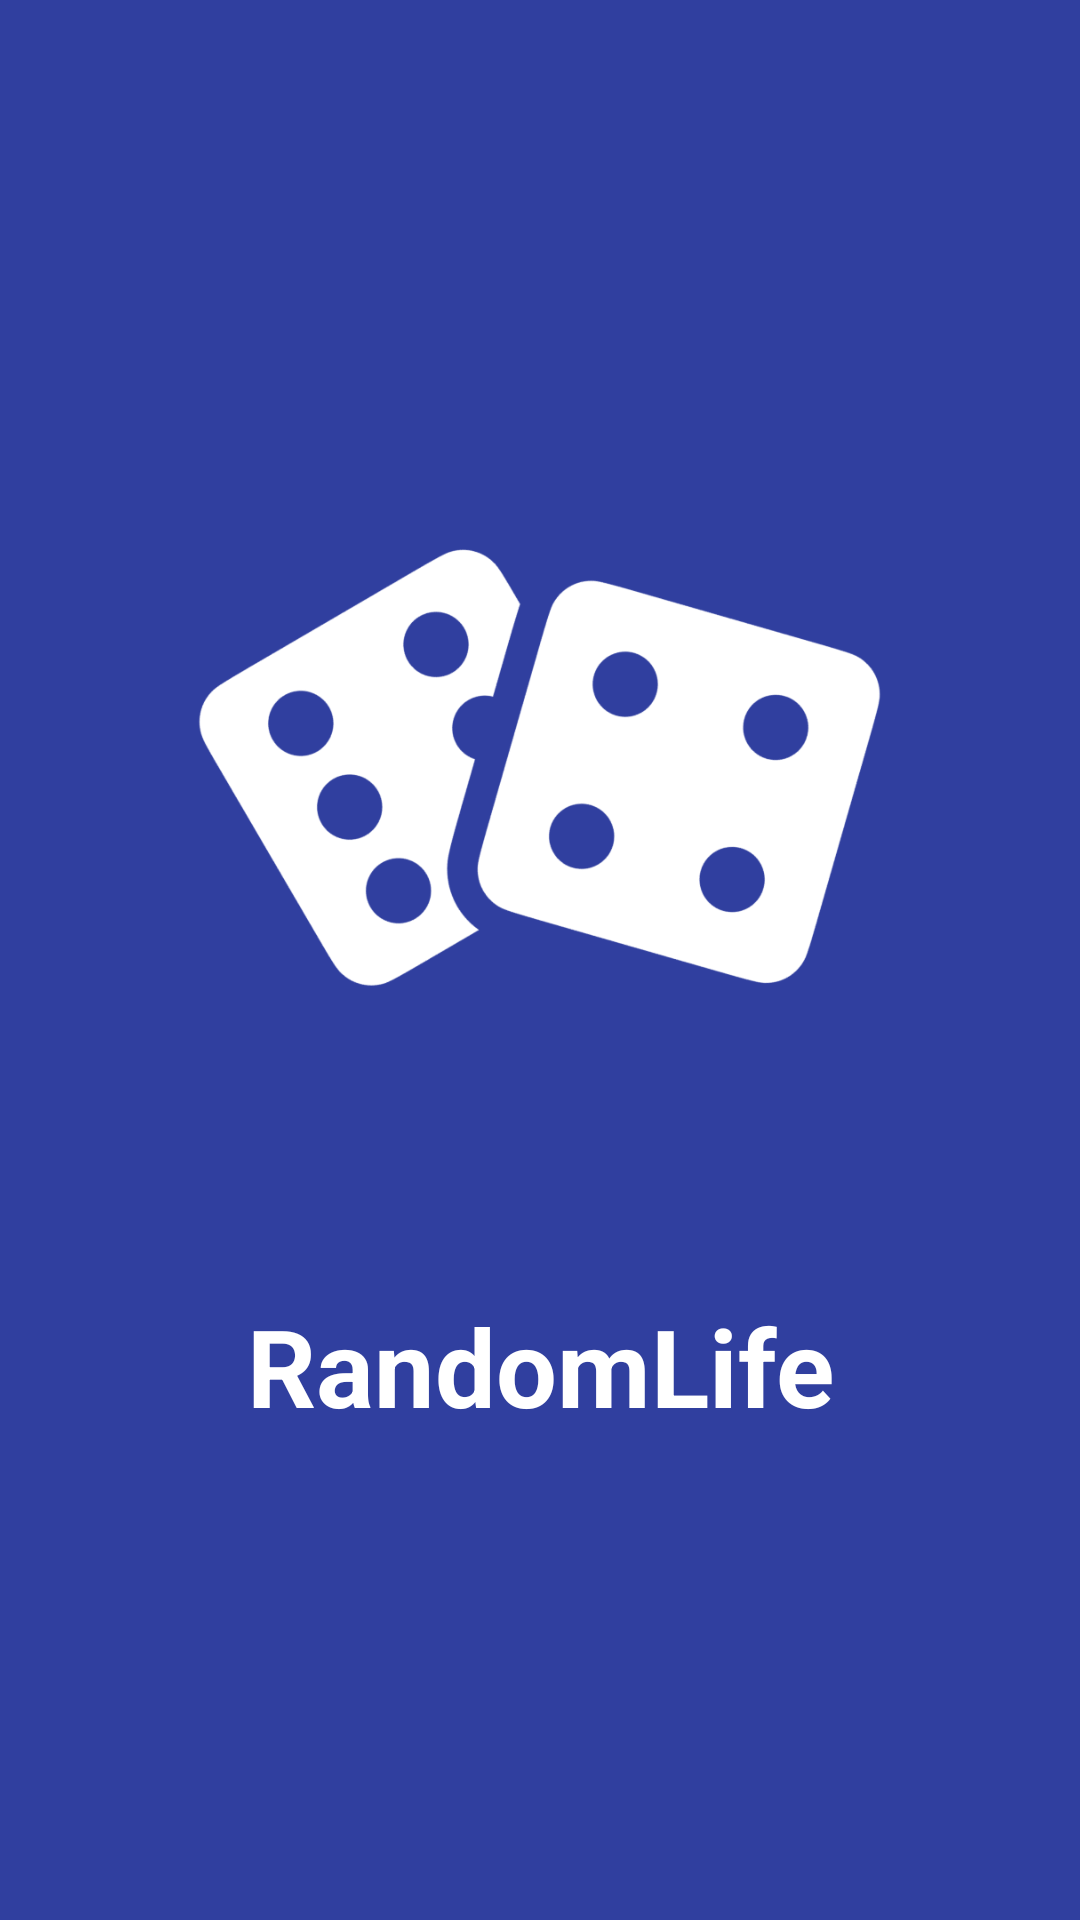

Produce the Android XML layout that renders to this screen, including the resource entries it uses.
<!-- AndroidManifest.xml: activity theme AppTheme.Launcher -->
<!-- res/layout/activity_splash.xml -->
<?xml version="1.0" encoding="utf-8"?>
<android.support.constraint.ConstraintLayout xmlns:android="http://schemas.android.com/apk/res/android"
    xmlns:app="http://schemas.android.com/apk/res-auto"
    xmlns:tools="http://schemas.android.com/tools"
    android:layout_width="match_parent"
    android:layout_height="match_parent"
    android:background="@color/colorPrimaryDark"
    tools:context=".SplashActivity">

    <ImageView
        android:id="@+id/imageView"
        android:layout_width="wrap_content"
        android:layout_height="320dp"
        android:src="@drawable/splash_screen"
        app:layout_constraintBottom_toBottomOf="parent"
        app:layout_constraintEnd_toEndOf="parent"
        app:layout_constraintHorizontal_bias="0.0"
        app:layout_constraintStart_toStartOf="parent"
        app:layout_constraintTop_toTopOf="parent"
        app:layout_constraintVertical_bias="0.299" />

    <TextView
        android:id="@+id/splash_title"
        android:layout_width="wrap_content"
        android:layout_height="wrap_content"
        android:layout_marginBottom="8dp"
        android:layout_marginEnd="8dp"
        android:layout_marginStart="8dp"
        android:layout_marginTop="8dp"
        android:text="@string/app_name"
        android:textAlignment="center"
        android:textColor="@color/textWhite"
        android:textSize="36sp"
        android:textStyle="bold"
        app:layout_constraintBottom_toBottomOf="parent"
        app:layout_constraintEnd_toEndOf="parent"
        app:layout_constraintStart_toStartOf="parent"
        app:layout_constraintTop_toBottomOf="@+id/imageView"
        app:layout_constraintVertical_bias="0.046" />
</android.support.constraint.ConstraintLayout>
<!-- resources referenced by this layout -->
<resources>
  <color name="colorPrimaryDark">#303f9f</color>
  <color name="textWhite">#FFFFFF</color>
  <!-- drawable splash_screen: png bitmap (drawable, 54482 bytes) -->
  <string name="app_name">RandomLife</string>
  <style name="AppTheme.Launcher" parent="Theme.AppCompat.NoActionBar">
          <item name="android:background">@color/colorPrimaryDark</item>
      </style>
</resources>
